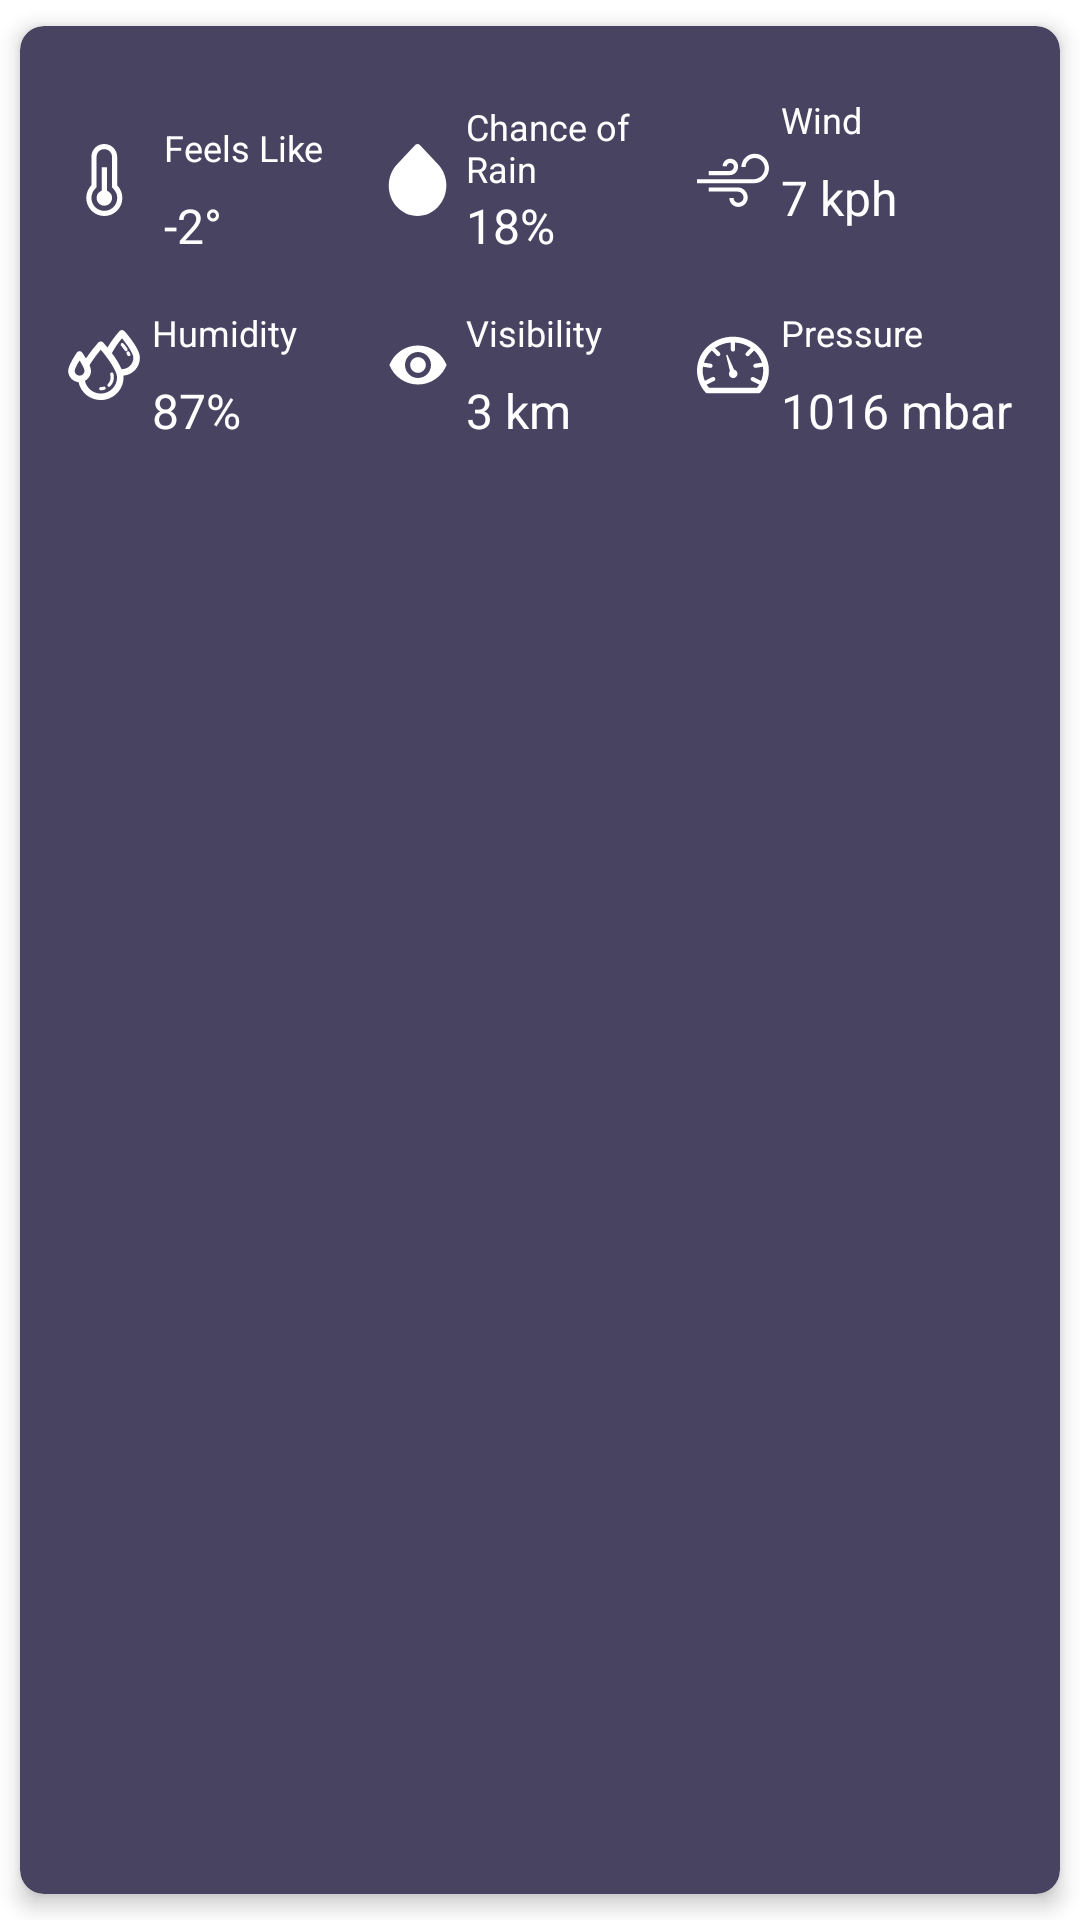

Layout XML and referenced resources for this Android screen:
<!-- AndroidManifest.xml: fallback theme Theme.MaterialComponents.DayNight.NoActionBar -->
<!-- res/layout/fragment_weather_detail.xml -->
<?xml version="1.0" encoding="utf-8"?>
<android.support.v7.widget.CardView xmlns:android="http://schemas.android.com/apk/res/android"
    xmlns:app="http://schemas.android.com/apk/res-auto"
    android:layout_width="match_parent"
    android:layout_height="match_parent"
    app:cardBackgroundColor="@color/colorPrimary"
    app:cardCornerRadius="@dimen/small"
    app:cardElevation="@dimen/extra_small"
    app:cardUseCompatPadding="true">

    <LinearLayout
        android:layout_width="match_parent"
        android:layout_height="wrap_content"
        android:layout_margin="@dimen/standard"
        android:orientation="vertical">

        <LinearLayout
            android:layout_width="match_parent"
            android:layout_height="0dp"
            android:layout_weight="1">

            <LinearLayout
                android:layout_width="0dp"
                android:layout_height="match_parent"
                android:layout_weight="1">

                <ImageView
                    android:layout_width="24dp"
                    android:layout_height="24dp"
                    android:layout_gravity="center"
                    android:src="@drawable/ic_thermometer_black_75dp"
                    android:tint="@android:color/white" />

                <LinearLayout
                    android:layout_width="wrap_content"
                    android:layout_height="wrap_content"
                    android:layout_gravity="center"
                    android:layout_marginLeft="@dimen/small"
                    android:orientation="vertical">

                    <TextView
                        android:layout_width="wrap_content"
                        android:layout_height="wrap_content"
                        android:gravity="center_vertical"
                        android:maxLines="2"
                        android:minLines="2"
                        android:text="@string/feels_like"
                        android:textAppearance="@style/TextAppearance.AppCompat.Caption"
                        android:textColor="@android:color/white" />

                    <TextView
                        android:id="@+id/feels_like_text_view"
                        android:layout_width="wrap_content"
                        android:layout_height="wrap_content"
                        android:text="-2°"
                        android:textAppearance="@style/TextAppearance.AppCompat.Subhead"
                        android:textColor="@android:color/white" />

                </LinearLayout>

            </LinearLayout>

            <LinearLayout
                android:layout_width="0dp"
                android:layout_height="match_parent"
                android:layout_weight="1">

                <ImageView
                    android:layout_width="24dp"
                    android:layout_height="24dp"
                    android:layout_gravity="center"
                    android:src="@drawable/ic_drop_black_75dp"
                    android:tint="@android:color/white" />

                <LinearLayout
                    android:layout_width="wrap_content"
                    android:layout_height="wrap_content"
                    android:layout_gravity="center"
                    android:layout_marginLeft="@dimen/extra_small"
                    android:orientation="vertical">

                    <TextView
                        android:layout_width="wrap_content"
                        android:layout_height="wrap_content"
                        android:gravity="center_vertical"
                        android:maxLines="2"
                        android:minLines="2"
                        android:text="@string/chance_of_rain"
                        android:textAppearance="@style/TextAppearance.AppCompat.Caption"
                        android:textColor="@android:color/white" />

                    <TextView
                        android:id="@+id/chance_of_rain_text_view"
                        android:layout_width="wrap_content"
                        android:layout_height="wrap_content"
                        android:text="18%"
                        android:textAppearance="@style/TextAppearance.AppCompat.Subhead"
                        android:textColor="@android:color/white" />

                </LinearLayout>

            </LinearLayout>

            <LinearLayout
                android:layout_width="0dp"
                android:layout_height="match_parent"
                android:layout_weight="1">

                <ImageView
                    android:layout_width="24dp"
                    android:layout_height="24dp"
                    android:layout_gravity="center"
                    android:src="@drawable/ic_wind_black_75dp"
                    android:tint="@android:color/white" />

                <LinearLayout
                    android:layout_width="wrap_content"
                    android:layout_height="wrap_content"
                    android:layout_gravity="center"
                    android:layout_marginLeft="@dimen/extra_small"
                    android:orientation="vertical">

                    <TextView
                        android:layout_width="wrap_content"
                        android:layout_height="wrap_content"
                        android:gravity="center_vertical"
                        android:maxLines="2"
                        android:minLines="2"
                        android:text="@string/wind"
                        android:textAppearance="@style/TextAppearance.AppCompat.Caption"
                        android:textColor="@android:color/white" />

                    <TextView
                        android:id="@+id/wind_text_view"
                        android:layout_width="wrap_content"
                        android:layout_height="wrap_content"
                        android:maxLines="2"
                        android:minLines="2"
                        android:text="7 kph"
                        android:textAppearance="@style/TextAppearance.AppCompat.Subhead"
                        android:textColor="@android:color/white" />

                </LinearLayout>

            </LinearLayout>

        </LinearLayout>

        <LinearLayout
            android:layout_width="match_parent"
            android:layout_height="0dp"
            android:layout_weight="1">

            <LinearLayout
                android:layout_width="0dp"
                android:layout_height="match_parent"
                android:layout_weight="1">

                <ImageView
                    android:layout_width="24dp"
                    android:layout_height="24dp"
                    android:layout_gravity="center"
                    android:src="@drawable/ic_humidity_black_75dp"
                    android:tint="@android:color/white" />

                <LinearLayout
                    android:layout_width="wrap_content"
                    android:layout_height="wrap_content"
                    android:layout_gravity="center"
                    android:layout_marginLeft="@dimen/extra_small"
                    android:orientation="vertical">

                    <TextView
                        android:layout_width="wrap_content"
                        android:layout_height="wrap_content"
                        android:gravity="center_vertical"
                        android:maxLines="2"
                        android:minLines="2"
                        android:text="@string/humidity"
                        android:textAppearance="@style/TextAppearance.AppCompat.Caption"
                        android:textColor="@android:color/white" />

                    <TextView
                        android:id="@+id/humidity_text_view"
                        android:layout_width="wrap_content"
                        android:layout_height="wrap_content"
                        android:text="87%"
                        android:textAppearance="@style/TextAppearance.AppCompat.Subhead"
                        android:textColor="@android:color/white" />

                </LinearLayout>

            </LinearLayout>

            <LinearLayout
                android:layout_width="0dp"
                android:layout_height="match_parent"
                android:layout_weight="1">

                <ImageView
                    android:layout_width="24dp"
                    android:layout_height="24dp"
                    android:layout_gravity="center"
                    android:src="@drawable/ic_visibility_black_75dp"
                    android:tint="@android:color/white" />

                <LinearLayout
                    android:layout_width="wrap_content"
                    android:layout_height="wrap_content"
                    android:layout_gravity="center"
                    android:layout_marginLeft="@dimen/extra_small"
                    android:orientation="vertical">

                    <TextView
                        android:layout_width="wrap_content"
                        android:layout_height="wrap_content"
                        android:gravity="center_vertical"
                        android:maxLines="2"
                        android:minLines="2"
                        android:text="@string/visibility"
                        android:textAppearance="@style/TextAppearance.AppCompat.Caption"
                        android:textColor="@android:color/white" />

                    <TextView
                        android:id="@+id/visibility_text_view"
                        android:layout_width="wrap_content"
                        android:layout_height="wrap_content"
                        android:text="3 km"
                        android:textAppearance="@style/TextAppearance.AppCompat.Subhead"
                        android:textColor="@android:color/white" />

                </LinearLayout>

            </LinearLayout>

            <LinearLayout
                android:layout_width="0dp"
                android:layout_height="match_parent"
                android:layout_weight="1">

                <ImageView
                    android:layout_width="24dp"
                    android:layout_height="24dp"
                    android:layout_gravity="center"
                    android:src="@drawable/ic_pressure_indicator_black_75dp"
                    android:tint="@android:color/white" />

                <LinearLayout
                    android:layout_width="wrap_content"
                    android:layout_height="wrap_content"
                    android:layout_gravity="center"
                    android:layout_marginLeft="@dimen/extra_small"
                    android:orientation="vertical">

                    <TextView
                        android:layout_width="wrap_content"
                        android:layout_height="wrap_content"
                        android:gravity="center_vertical"
                        android:maxLines="2"
                        android:minLines="2"
                        android:text="@string/pressure"
                        android:textAppearance="@style/TextAppearance.AppCompat.Caption"
                        android:textColor="@android:color/white" />

                    <TextView
                        android:id="@+id/pressure_text_view"
                        android:layout_width="wrap_content"
                        android:layout_height="wrap_content"
                        android:text="1016 mbar"
                        android:textAppearance="@style/TextAppearance.AppCompat.Subhead"
                        android:textColor="@android:color/white" />

                </LinearLayout>

            </LinearLayout>

        </LinearLayout>

    </LinearLayout>

</android.support.v7.widget.CardView>
<!-- resources referenced by this layout -->
<resources>
  <color name="colorPrimary">#494362</color>
  <dimen name="extra_small">4dp</dimen>
  <dimen name="small">8dp</dimen>
  <dimen name="standard">16dp</dimen>
  <!-- drawable ic_drop_black_75dp (drawable) -->
  <vector android:height="24dp" android:viewportHeight="75.0"
      android:viewportWidth="75.0" android:width="24dp" xmlns:android="http://schemas.android.com/apk/res/android">
      <path android:fillColor="#000000" android:fillType="nonZero"
          android:pathData="M58.3,21.18L39.21,0.89C38.61,0.3 37.82,0 37.03,0C36.24,0 35.45,0.3 34.85,0.89L15.75,21.08C4.18,33.35 4.18,53.24 15.75,65.61C21.4,71.64 28.92,74.91 36.93,74.91C36.93,74.91 36.93,74.91 37.03,74.91C45.04,74.91 52.66,71.64 58.3,65.61C69.98,53.34 69.98,33.45 58.3,21.18Z"
          android:strokeColor="#00000000" android:strokeWidth="1"/>
  </vector>
  <!-- drawable ic_thermometer_black_75dp (drawable) -->
  <vector android:height="75dp" android:viewportHeight="75.0"
      android:viewportWidth="75.0" android:width="75dp" xmlns:android="http://schemas.android.com/apk/res/android">
      <path android:fillColor="#000000" android:fillType="nonZero"
          android:pathData="M51.21,43.04L51.21,13.42C51.21,6.01 45.23,0 37.81,0C30.4,0 24.42,5.78 24.42,13.19L24.42,42.86C21.12,46.25 19.04,51.11 19.04,56.22C19.04,66.59 27.46,75 37.84,75C48.21,75 56.63,66.59 56.63,56.22C56.63,51.08 54.54,46.44 51.21,43.04ZM37.84,69.64C30.43,69.64 24.4,63.62 24.4,56.22C24.4,52.67 25.84,49.07 28.26,46.6L29.78,45.04L29.78,42.86L29.78,13.19C29.78,8.8 33.31,5.36 37.81,5.36C42.25,5.36 45.85,8.98 45.85,13.42L45.85,43.04L45.85,45.23L47.39,46.79C49.89,49.35 51.27,52.7 51.27,56.22C51.27,63.62 45.25,69.64 37.84,69.64Z"
          android:strokeColor="#00000000" android:strokeWidth="1"/>
      <path android:fillColor="#000000" android:fillType="nonZero"
          android:pathData="M40.52,48.53C40.52,35.94 40.52,38.65 40.52,24.11L35.16,24.11C35.16,38.67 35.16,35.92 35.16,48.53C32.48,50.09 29.8,51.92 29.8,56.22C29.8,60.65 33.41,64.25 37.84,64.25C42.27,64.25 45.87,60.65 45.87,56.22C45.87,51.92 43.2,50.09 40.52,48.53Z"
          android:strokeColor="#00000000" android:strokeWidth="1"/>
  </vector>
  <!-- drawable ic_visibility_black_75dp (drawable) -->
  <vector android:height="24dp" android:viewportHeight="75.0"
      android:viewportWidth="75.0" android:width="24dp" xmlns:android="http://schemas.android.com/apk/res/android">
      <path android:fillColor="#000000" android:fillType="nonZero"
          android:pathData="M37.5,17.19C23.96,17.19 12.39,25.61 7.71,37.5C12.39,49.39 23.96,57.81 37.5,57.81C51.04,57.81 62.61,49.39 67.29,37.5C62.61,25.61 51.04,17.19 37.5,17.19ZM37.5,51.04C30.02,51.04 23.96,44.97 23.96,37.5C23.96,30.02 30.02,23.96 37.5,23.96C44.97,23.96 51.04,30.02 51.04,37.5C51.04,44.97 44.97,51.04 37.5,51.04ZM37.5,29.38C33,29.38 29.38,33 29.38,37.5C29.38,42 33,45.63 37.5,45.63C42,45.63 45.63,42 45.63,37.5C45.63,33 42,29.38 37.5,29.38Z"
          android:strokeColor="#00000000" android:strokeWidth="1"/>
  </vector>
  <string name="chance_of_rain">Chance of Rain</string>
  <string name="feels_like">Feels Like</string>
  <string name="humidity">Humidity</string>
  <string name="pressure">Pressure</string>
  <string name="visibility">Visibility</string>
  <string name="wind">Wind</string>
</resources>
